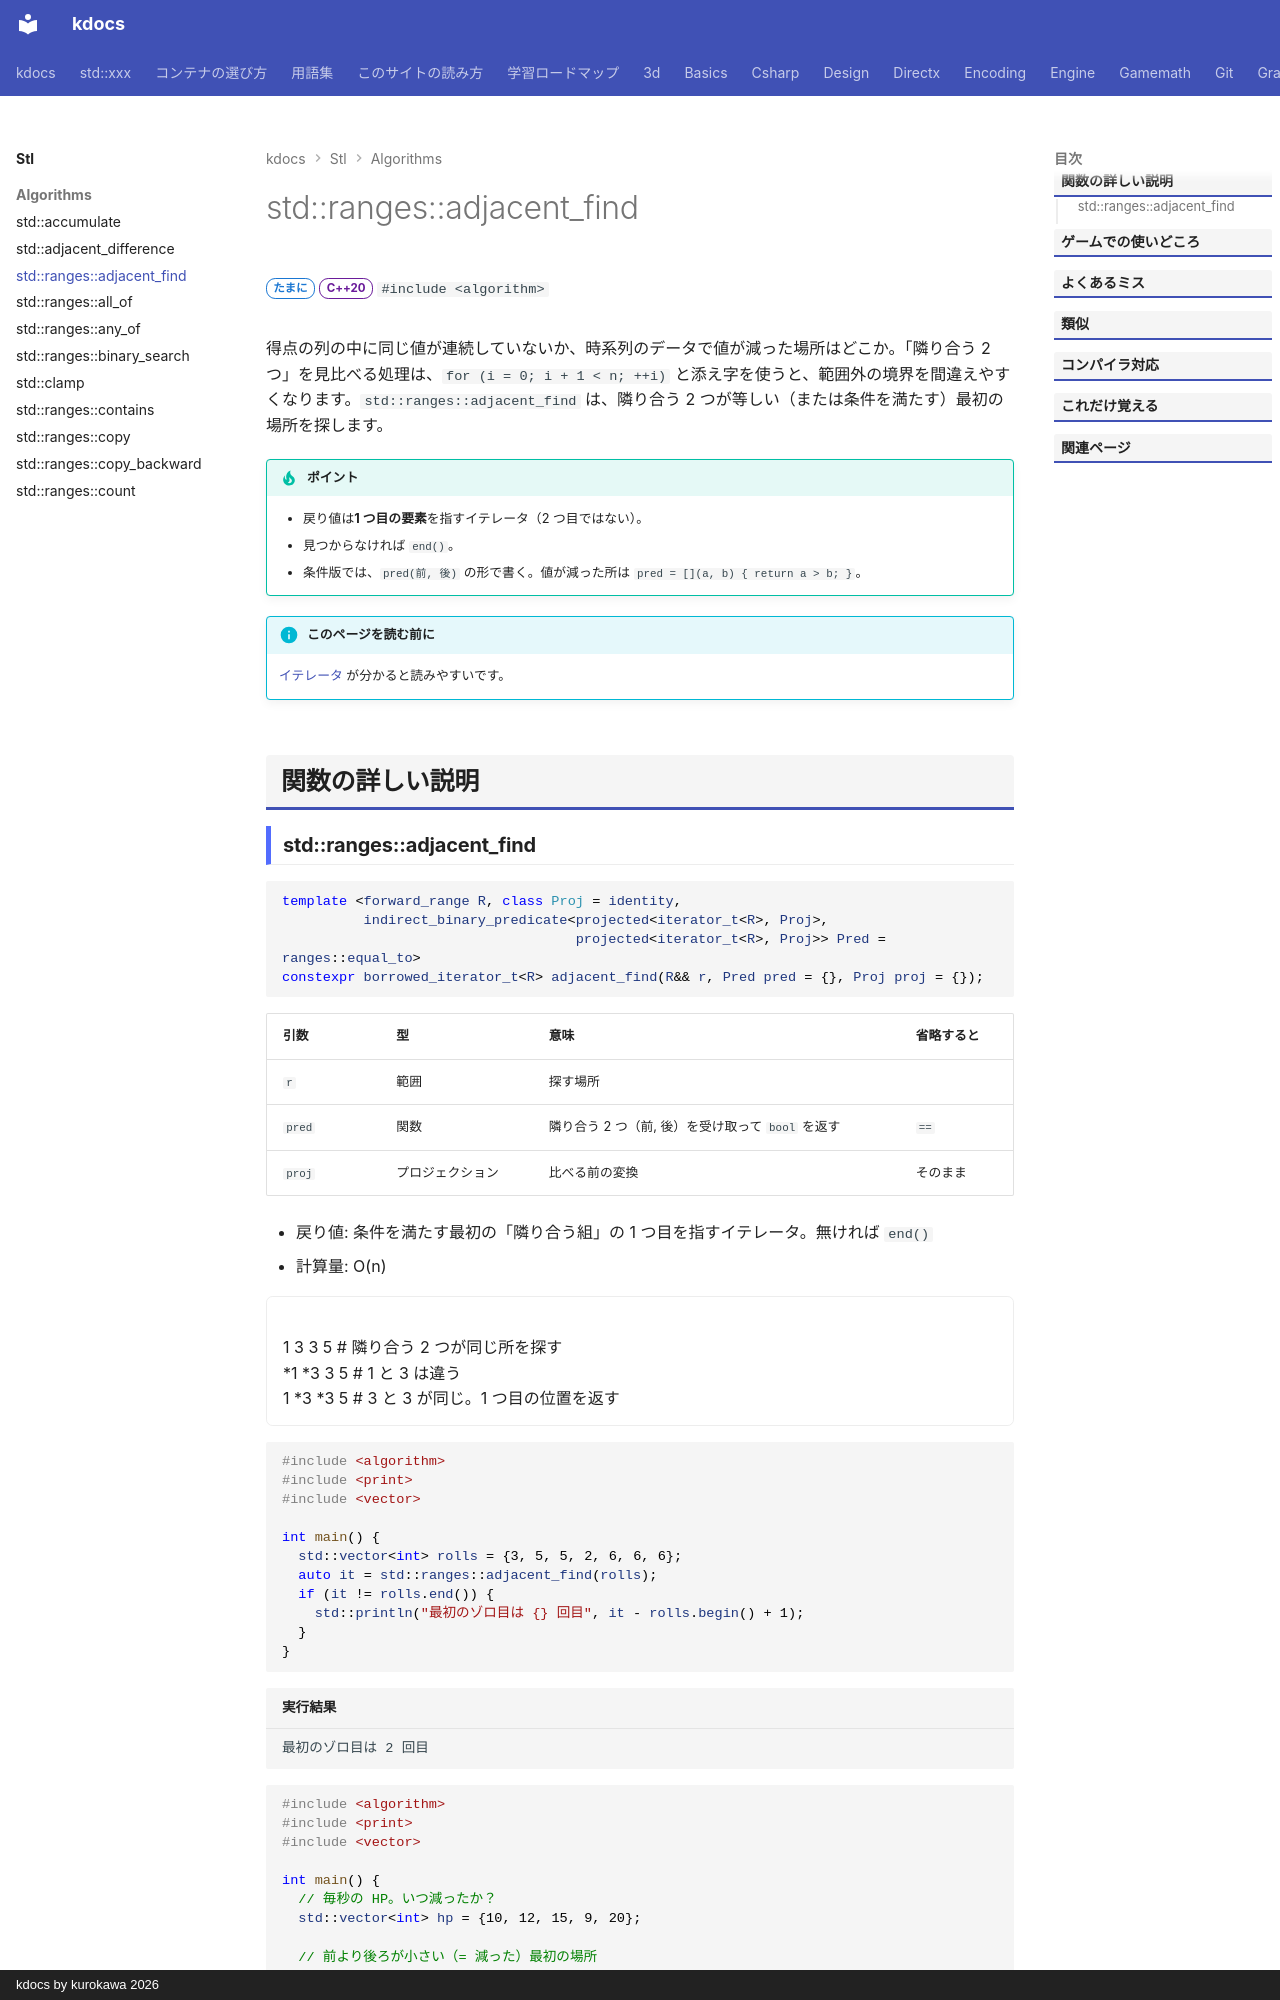

repository: qwzxdf/kdocs · page: stl/algorithms/adjacent_find/index.html · generator: mkdocs · copyright: kdocs by kurokawa 2026

---
title: std::ranges::adjacent_find
summary: "隣り合う 2 つの要素が等しい（または条件を満たす）最初の場所を探す。"
order: 61
tags:
  - アルゴリズム
---

# std::ranges::adjacent_find

<div class="page-badges" markdown>
<span class="rank rank-sometimes">たまに</span>
<span class="ver ver-20">C++20</span>
`#include <algorithm>`
</div>

得点の列の中に同じ値が連続していないか、時系列のデータで値が減った場所はどこか。「隣り合う 2 つ」を見比べる処理は、`for (i = 0; i + 1 < n; ++i)` と添え字を使うと、範囲外の境界を間違えやすくなります。`std::ranges::adjacent_find` は、隣り合う 2 つが等しい（または条件を満たす）最初の場所を探します。

!!! tip "ポイント"
    - 戻り値は**1 つ目の要素**を指すイテレータ（2 つ目ではない）。
    - 見つからなければ `end()`。
    - 条件版では、`pred(前, 後)` の形で書く。値が減った所は `pred = [](a, b) { return a > b; }`。

!!! info "このページを読む前に"
    [イテレータ](../../basics/iterator.md) が分かると読みやすいです。

## 関数の詳しい説明
